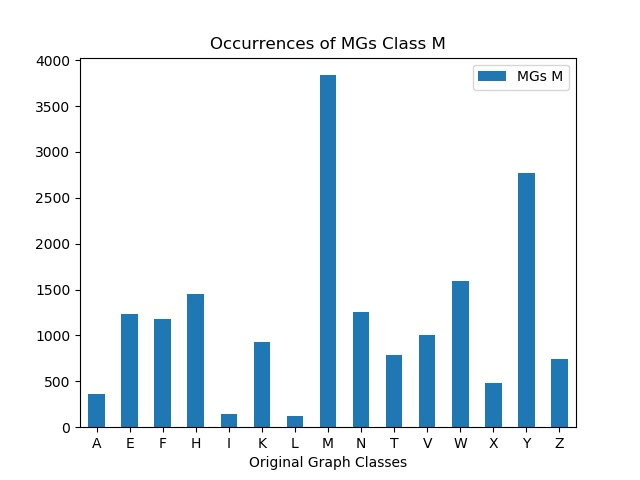

Source data for this figure (header and first rows):
, MGs M
A, 367
E, 1234
F, 1180
H, 1449
I, 141
K, 926
L, 122
M, 3837
N, 1252
T, 790
V, 1004
W, 1594
X, 478
Y, 2768
Z, 746
